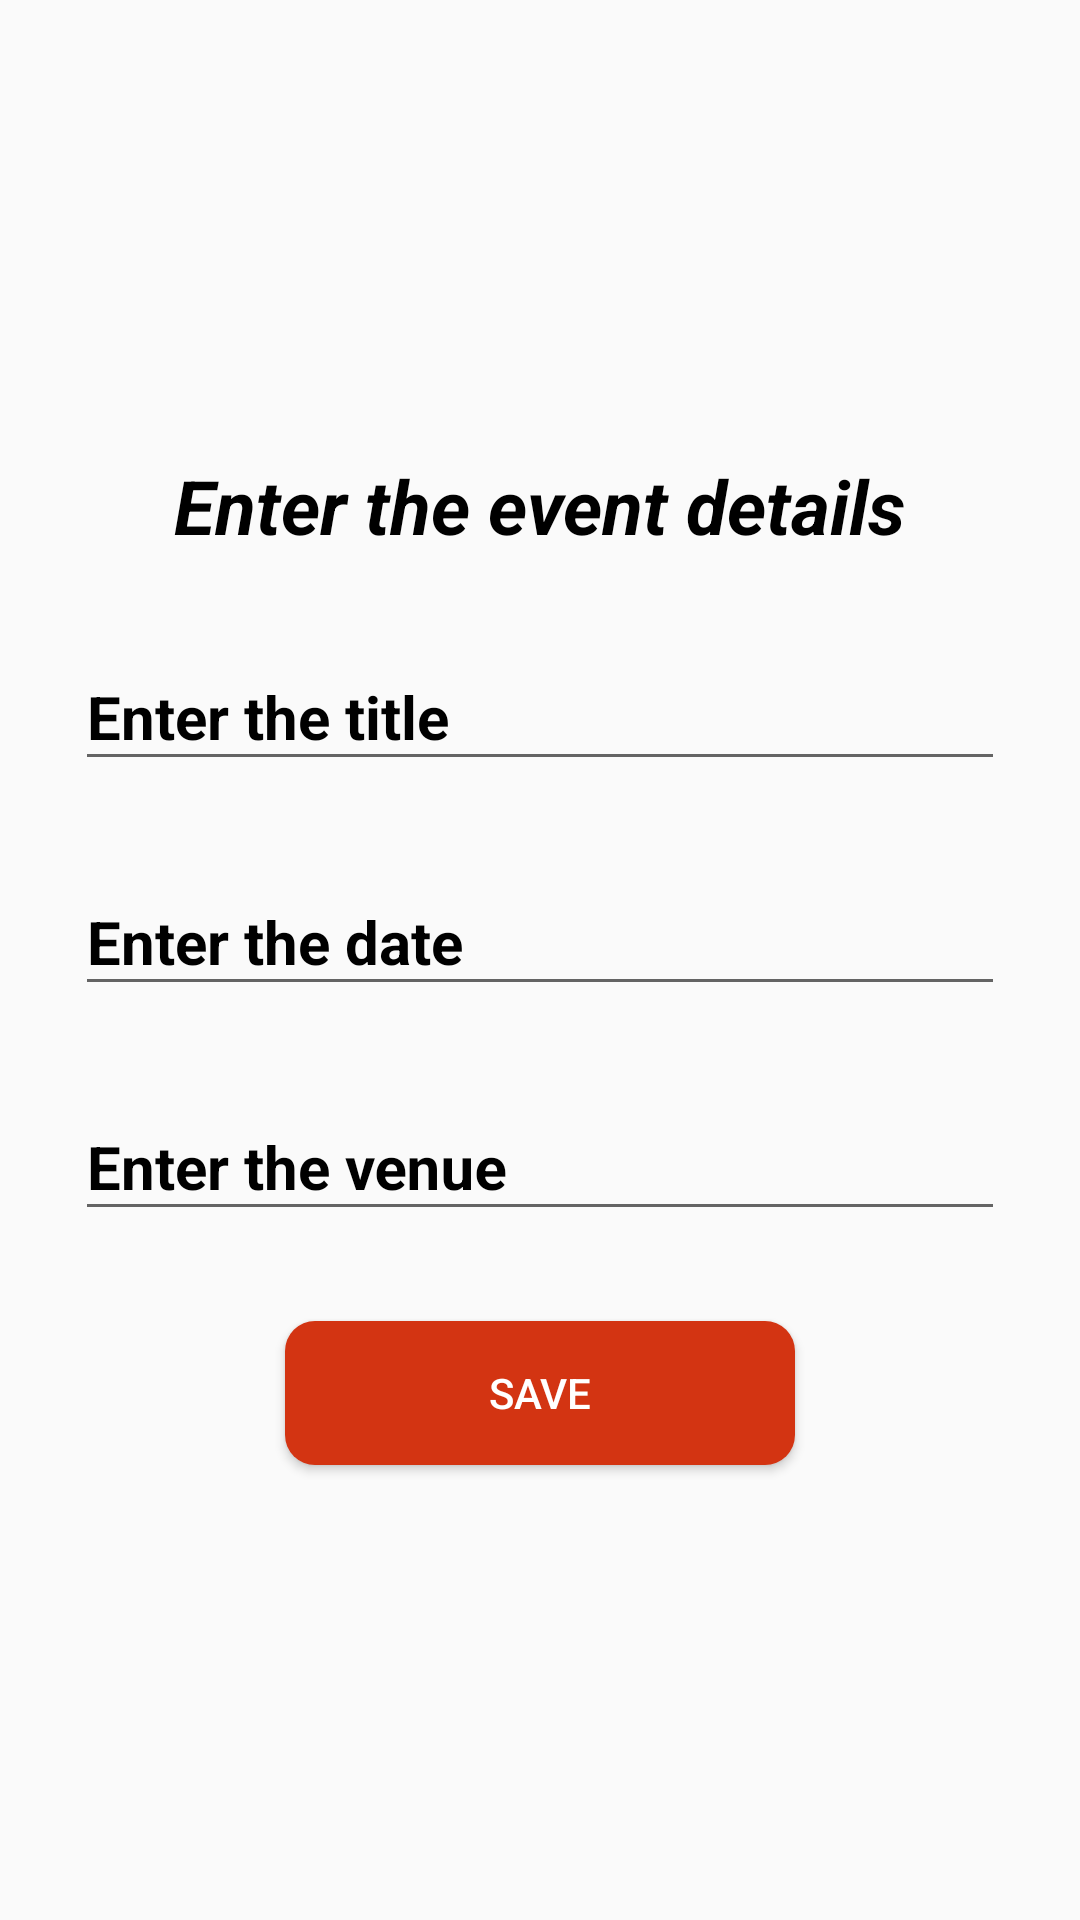

Produce the Android XML layout that renders to this screen, including the resource entries it uses.
<!-- AndroidManifest.xml: application theme AppTheme -->
<!-- res/layout/activity_add_events_admin_form.xml -->
<?xml version="1.0" encoding="utf-8"?>
<LinearLayout xmlns:android="http://schemas.android.com/apk/res/android"
    android:layout_width="match_parent"
    android:layout_height="match_parent"
    xmlns:tools="http://schemas.android.com/tools"
    android:orientation="vertical"
    android:gravity="center"
    tools:context=".InformationForm">
    <RelativeLayout
        android:layout_width="match_parent"
        android:layout_height="wrap_content">

        <TextView
            android:layout_width="wrap_content"
            android:layout_height="wrap_content"
            android:layout_alignParentTop="true"
            android:layout_centerHorizontal="true"
            android:text="Enter the event details"
            android:textAlignment="center"
            android:textColor="@color/black"
            android:textSize="25sp"
            android:textStyle="bold|italic" />
    </RelativeLayout>

    <android.support.design.widget.TextInputLayout
        android:layout_width="match_parent"
        android:layout_height="wrap_content"
        android:textColorHint="@color/black"
        android:layout_marginTop="20dp"
        android:layout_marginLeft="25dp"
        android:layout_marginRight="25dp"
        android:layout_marginBottom="10dp"
        >

        <AutoCompleteTextView

            android:id="@+id/title"
            android:layout_width="match_parent"
            android:layout_height="wrap_content"
            android:hint="Enter the title"
            android:imeOptions="actionNext"
            android:inputType="textNoSuggestions"
            android:maxLines="1"
            android:textColor="@color/black"
            android:textColorHint="@color/black"
            android:textIsSelectable="false"
            android:textSize="20sp"
            android:textStyle="bold" />

    </android.support.design.widget.TextInputLayout>

    <android.support.design.widget.TextInputLayout
        android:layout_width="match_parent"
        android:layout_height="wrap_content"
        android:textColorHint="@color/black"
        android:layout_marginLeft="25dp"
        android:layout_marginRight="25dp"
        android:layout_marginTop="10dp"
        android:layout_marginBottom="10dp"
        >

        <AutoCompleteTextView
            android:id="@+id/date"
            android:layout_width="match_parent"
            android:layout_height="wrap_content"
            android:hint="Enter the date"
            android:imeOptions="actionNext"
            android:inputType="textEmailAddress"
            android:maxLines="1"
            android:textColor="@color/black"
            android:textColorHint="@color/black"
            android:textIsSelectable="false"
            android:textSize="20sp"
            android:textStyle="bold"
            />



    </android.support.design.widget.TextInputLayout>

    <android.support.design.widget.TextInputLayout
        android:layout_width="match_parent"
        android:layout_height="wrap_content"
        android:textColorHint="@color/black"
        android:layout_marginLeft="25dp"
        android:layout_marginRight="25dp"
        android:layout_marginTop="10dp"
        >

        <AutoCompleteTextView
            android:id="@+id/venue"
            android:layout_width="match_parent"
            android:layout_height="wrap_content"
            android:hint="Enter the venue"
            android:imeOptions="actionNone"
            android:inputType="textEmailAddress"
            android:maxLines="1"
            android:textColor="@color/black"
            android:textColorHint="@color/black"
            android:textIsSelectable="false"
            android:textSize="20sp"
            android:textStyle="bold" />

    </android.support.design.widget.TextInputLayout>




    <Button
        android:layout_marginTop="30dp"
        android:layout_width="match_parent"
        android:layout_height="wrap_content"
        android:id="@+id/save_button"
        android:layout_marginRight="95dp"
        android:layout_marginLeft="95dp"
        android:background="@drawable/red_button"
        android:textColor="@color/white"
        android:text="Save"/>


</LinearLayout>
<!-- resources referenced by this layout -->
<resources>
  <color name="black">#000000</color>
  <color name="white">#FFFFFF</color>
  <!-- drawable red_button (drawable) -->
  <shape xmlns:android="http://schemas.android.com/apk/res/android">
      <solid android:color="@color/red"/>
  
      <corners
          android:topLeftRadius="10dp"
          android:topRightRadius="10dp"
          android:bottomLeftRadius="10dp"
          android:bottomRightRadius="10dp"/>
  
  </shape>
  <style name="AppTheme" parent="Theme.AppCompat.Light.NoActionBar">
          
          <item name="colorPrimary">@color/red</item>
          <item name="colorPrimaryDark">@color/red</item>
          <item name="colorAccent">@color/red</item>
          <item name="android:statusBarColor">@android:color/transparent</item>
      </style>
  <color name="red">#D33412</color>
</resources>
